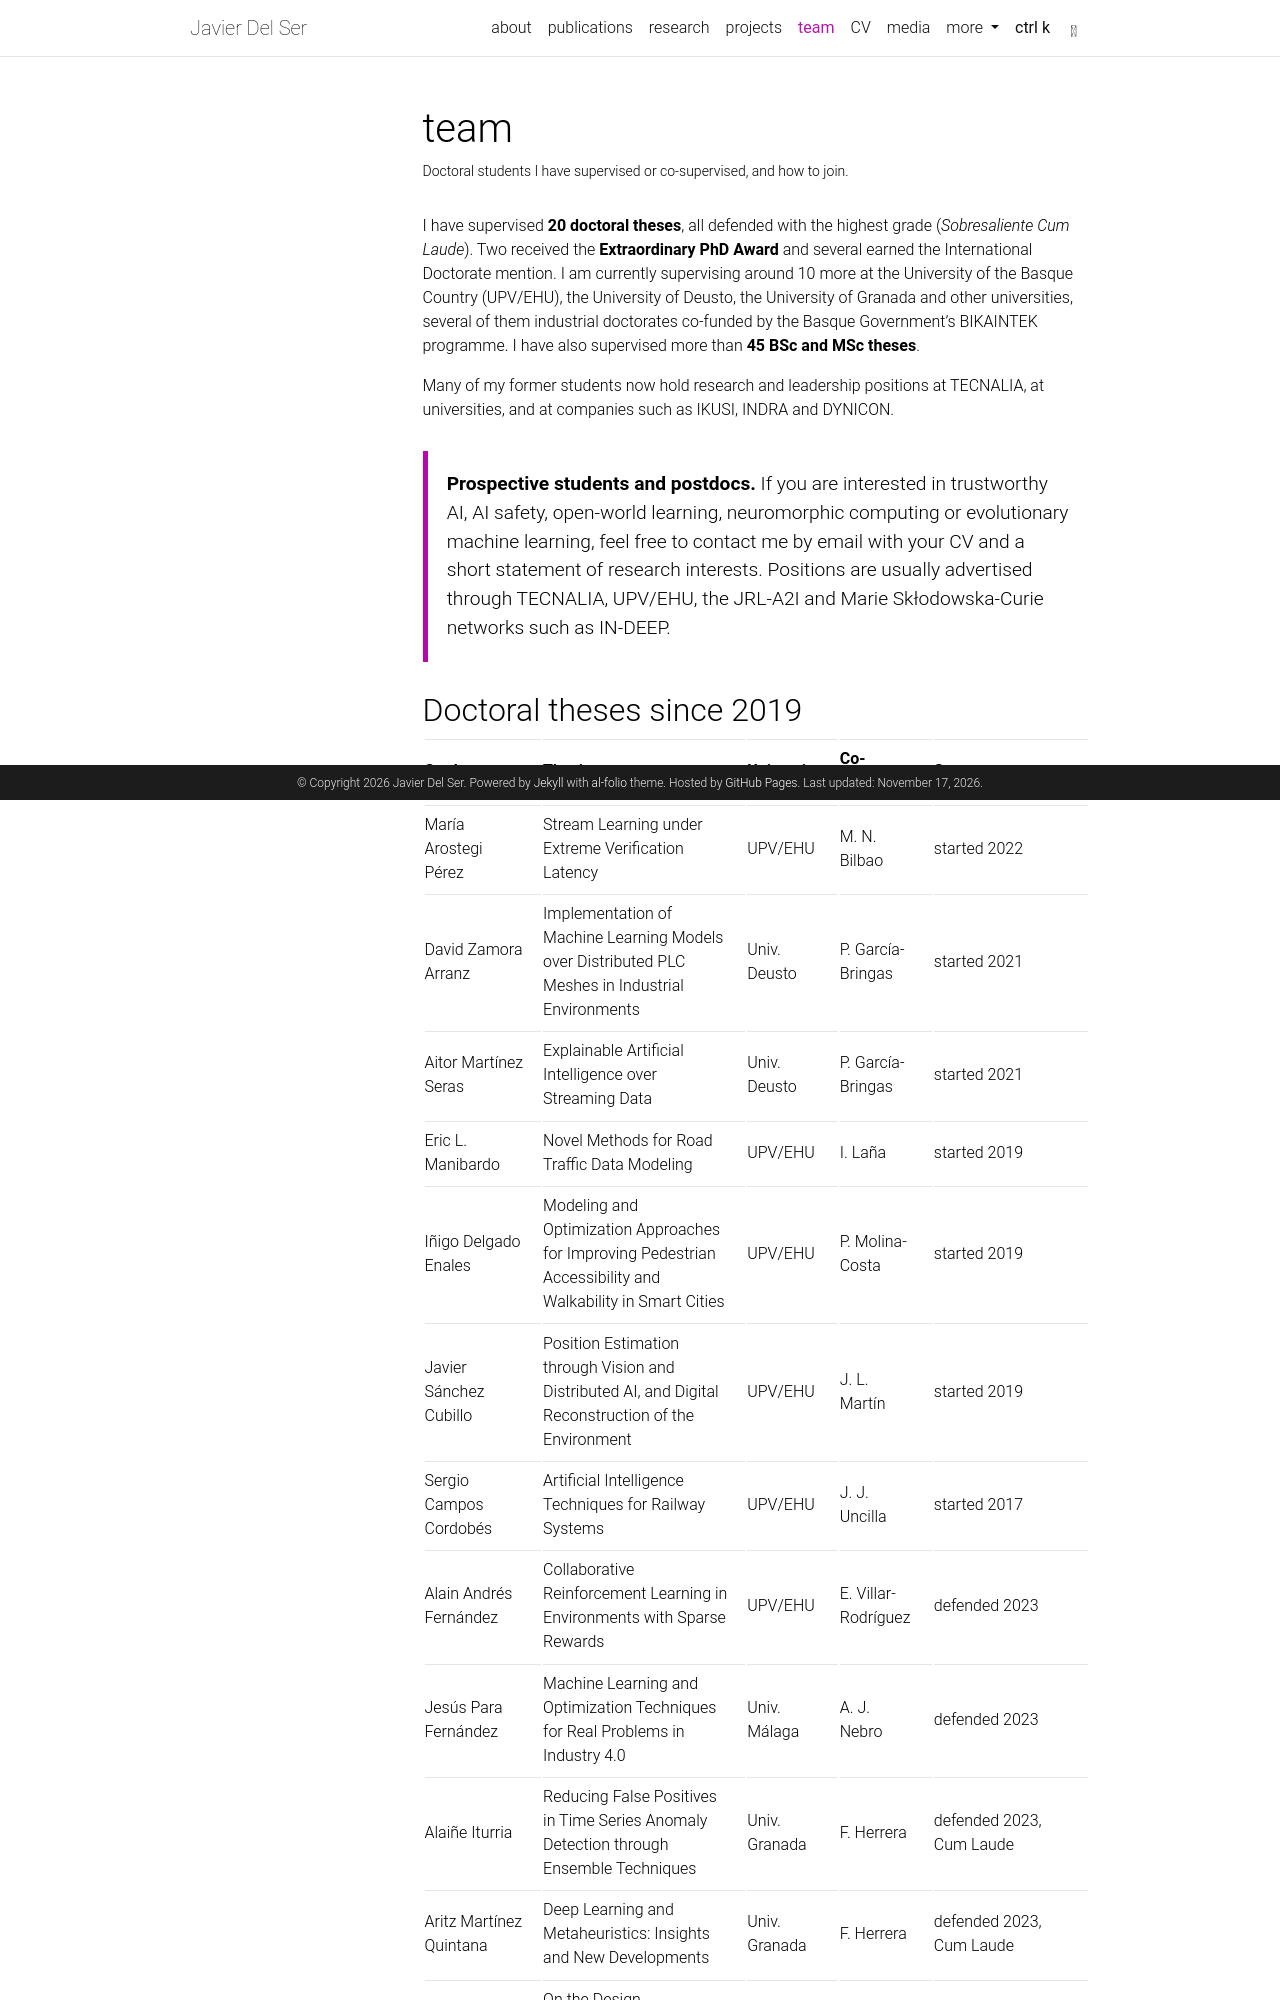

repository: javierdelser/javierdelser.github.io · page: team/index.html · generator: jekyll

---
layout: page
title: team
permalink: /team/
description: Doctoral students I have supervised or co-supervised, and how to join.
nav: true
nav_order: 5
toc:
  sidebar: left
---

I have supervised **20 doctoral theses**, all defended with the highest grade (_Sobresaliente Cum Laude_). Two received the **Extraordinary PhD Award** and several earned the International Doctorate mention. I am currently supervising around 10 more at the University of the Basque Country (UPV/EHU), the University of Deusto, the University of Granada and other universities, several of them industrial doctorates co-funded by the Basque Government's BIKAINTEK programme. I have also supervised more than **45 BSc and MSc theses**.

Many of my former students now hold research and leadership positions at TECNALIA, at universities, and at companies such as IKUSI, INDRA and DYNICON.

> **Prospective students and postdocs.** If you are interested in trustworthy AI, AI safety, open-world learning, neuromorphic computing or evolutionary machine learning, feel free to contact me by email with your CV and a short statement of research interests. Positions are usually advertised through TECNALIA, UPV/EHU, the JRL-A2I and Marie Skłodowska-Curie networks such as IN-DEEP.
